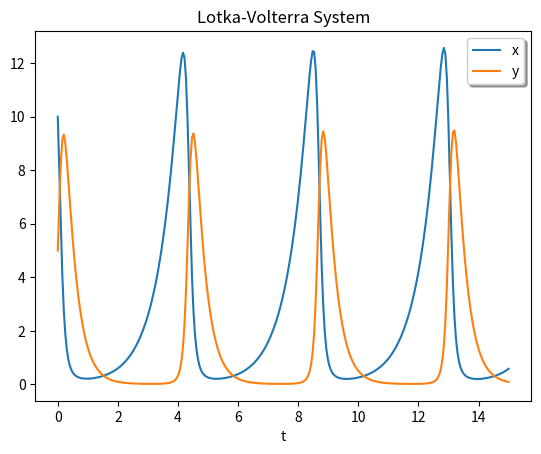

Here is the Python script that generated this plot:
import numpy as np
from scipy.integrate import solve_ivp

def lotkavolterra(t, z, a, b, c, d,param):
    
    param['iteration']+= 1
    param['iterlist'].append(param['iteration'])
    x, y = z
    dx = [a*x - b*x*y, -c*y + d*x*y]
    return dx

def vanderpol(t,x,u_fun,a):
    
    # control function
    u = u_fun(t)
    
    # extract states
    x0 = x[0];x1 = x[1]
    
    # ecaluate surrogate model
    #dx = np.array([x1+np.sin(x1)*np.cos(x0),((1-(x0)**2))*x0*x1+u])
    
    dx = np.array([-x0+x1**2,x0-x1-x0**2+u])
    

    return dx

if __name__ == '__main__':
    iter_ = 0
    param = {'iteration':0,'iterlist':[]}
    sol = solve_ivp(lotkavolterra, [0, 15], [10, 5], args=(1.5, 1, 3, 1,param),
                    dense_output=True)
    
    
    t = np.linspace(0, 15, 300)
    z = sol.sol(t)
    
    import matplotlib.pyplot as plt
    plt.plot(t, z.T)
    plt.xlabel('t')
    plt.legend(['x', 'y'], shadow=True)
    plt.title('Lotka-Volterra System')
    plt.show()